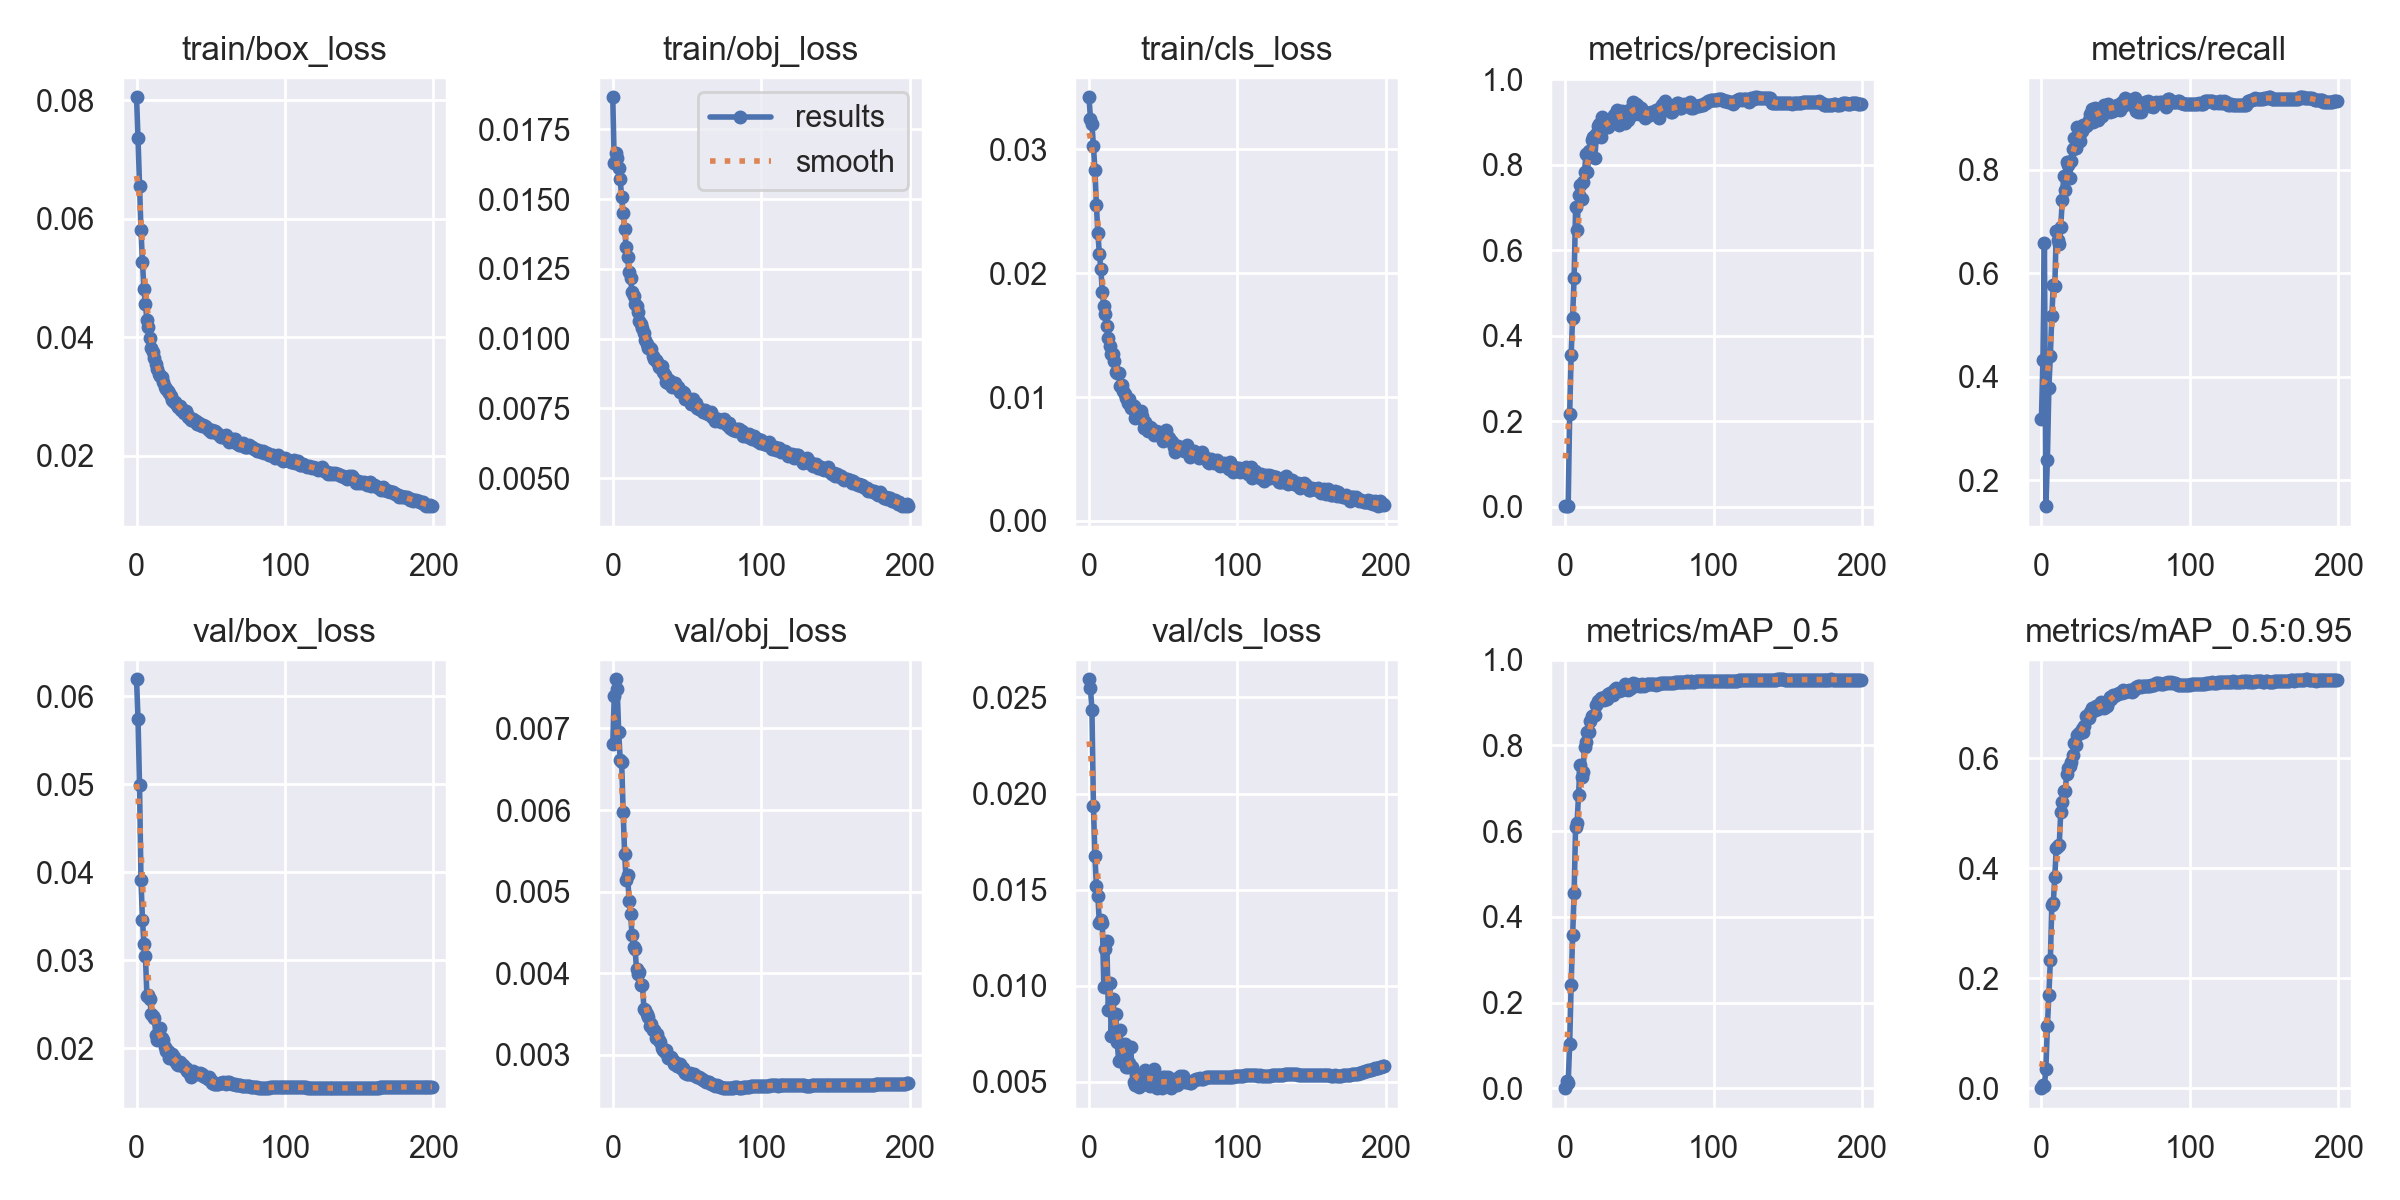

Values plotted in this chart, from the file beside it:
epoch, train/box_loss, train/obj_loss, train/cls_loss, metrics/precision, metrics/recall, metrics/mAP_0.5, metrics/mAP_0.5:0.95, val/box_loss, val/obj_loss, val/cls_loss, x/lr0, x/lr1, x/lr2
0, 0.08048, 0.01865, 0.03418, 0.0009917, 0.3191, 0.0007124, 0.000163, 0.06193, 0.00681, 0.02595, 0.07003, 0.00333, 0.00333
1, 0.07357, 0.01629, 0.03246, 0.001099, 0.4321, 0.01732, 0.005757, 0.05743, 0.007393, 0.02549, 0.03999, 0.006631, 0.006631
2, 0.06555, 0.01665, 0.03198, 0.00223, 0.6587, 0.01274, 0.003939, 0.04997, 0.007602, 0.02432, 0.009928, 0.009898, 0.009898
3, 0.05803, 0.01649, 0.03025, 0.2165, 0.1504, 0.1034, 0.03589, 0.03913, 0.007481, 0.01935, 0.009851, 0.009851, 0.009851
4, 0.05269, 0.01612, 0.02831, 0.3544, 0.2396, 0.2419, 0.1127, 0.03458, 0.006959, 0.01674, 0.009851, 0.009851, 0.009851
5, 0.0481, 0.01571, 0.02545, 0.4427, 0.378, 0.357, 0.1688, 0.0318, 0.006616, 0.01517, 0.009802, 0.009802, 0.009802
6, 0.04556, 0.01507, 0.0232, 0.5352, 0.4407, 0.4552, 0.2323, 0.03042, 0.006588, 0.01465, 0.009753, 0.009753, 0.009753
7, 0.04286, 0.01452, 0.02156, 0.7004, 0.5175, 0.6106, 0.3324, 0.02595, 0.005979, 0.01326, 0.009703, 0.009703, 0.009703
8, 0.04176, 0.01392, 0.0203, 0.6475, 0.5776, 0.6192, 0.3372, 0.02608, 0.005466, 0.01343, 0.009654, 0.009654, 0.009654
9, 0.03991, 0.0133, 0.01845, 0.7299, 0.5746, 0.6844, 0.3846, 0.02552, 0.005141, 0.01325, 0.009604, 0.009604, 0.009604
10, 0.0382, 0.01292, 0.01737, 0.7526, 0.6809, 0.7535, 0.4367, 0.02382, 0.005202, 0.009915, 0.009555, 0.009555, 0.009555
11, 0.03754, 0.01238, 0.01672, 0.719, 0.6639, 0.727, 0.4409, 0.02367, 0.004885, 0.01191, 0.009505, 0.009505, 0.009505
12, 0.03649, 0.01217, 0.01571, 0.7604, 0.6567, 0.7375, 0.4424, 0.02338, 0.004724, 0.01234, 0.009456, 0.009456, 0.009456
13, 0.03556, 0.01166, 0.0148, 0.7837, 0.6893, 0.7971, 0.5012, 0.02154, 0.004465, 0.008746, 0.009406, 0.009406, 0.009406
14, 0.0346, 0.01152, 0.01411, 0.8244, 0.7407, 0.8088, 0.5193, 0.02091, 0.004317, 0.01014, 0.009357, 0.009357, 0.009357
15, 0.03385, 0.01124, 0.01345, 0.7841, 0.7882, 0.8304, 0.5408, 0.02139, 0.0043, 0.007392, 0.009307, 0.009307, 0.009307
16, 0.03349, 0.01117, 0.01347, 0.8317, 0.7599, 0.8323, 0.5397, 0.02227, 0.004054, 0.009329, 0.009258, 0.009258, 0.009258
17, 0.03335, 0.01095, 0.0129, 0.8209, 0.8151, 0.8561, 0.5703, 0.0211, 0.003988, 0.008517, 0.009208, 0.009208, 0.009208
18, 0.03245, 0.01062, 0.01203, 0.8575, 0.809, 0.8678, 0.5817, 0.02092, 0.004013, 0.00854, 0.009158, 0.009158, 0.009158
19, 0.03166, 0.01051, 0.01191, 0.8658, 0.7832, 0.8696, 0.5852, 0.0201, 0.003855, 0.007079, 0.009109, 0.009109, 0.009109
20, 0.03123, 0.0104, 0.01196, 0.8157, 0.8161, 0.8699, 0.592, 0.01965, 0.003855, 0.006066, 0.009059, 0.009059, 0.009059
21, 0.03087, 0.0102, 0.0109, 0.8716, 0.8403, 0.8937, 0.6064, 0.01965, 0.003569, 0.007687, 0.00901, 0.00901, 0.00901
22, 0.03058, 0.009966, 0.01095, 0.892, 0.86, 0.903, 0.627, 0.01889, 0.003554, 0.006066, 0.00896, 0.00896, 0.00896
23, 0.03007, 0.009799, 0.0105, 0.8968, 0.8421, 0.9044, 0.624, 0.01922, 0.003507, 0.006447, 0.008911, 0.008911, 0.008911
24, 0.02947, 0.009671, 0.01028, 0.866, 0.8822, 0.9099, 0.6423, 0.0193, 0.00346, 0.006967, 0.008861, 0.008861, 0.008861
25, 0.02902, 0.009681, 0.009886, 0.9126, 0.8658, 0.9095, 0.6455, 0.019, 0.00336, 0.00575, 0.008812, 0.008812, 0.008812
26, 0.02907, 0.009632, 0.00952, 0.887, 0.8555, 0.9053, 0.645, 0.01847, 0.00338, 0.005742, 0.008762, 0.008762, 0.008762
27, 0.02864, 0.009369, 0.009874, 0.8935, 0.8741, 0.9139, 0.6524, 0.01818, 0.003305, 0.005995, 0.008713, 0.008713, 0.008713
28, 0.02831, 0.009263, 0.009093, 0.8929, 0.8858, 0.9094, 0.6479, 0.01807, 0.003307, 0.006799, 0.008663, 0.008663, 0.008663
29, 0.02843, 0.009245, 0.00936, 0.8893, 0.8839, 0.9206, 0.6577, 0.01838, 0.003209, 0.00576, 0.008614, 0.008614, 0.008614
30, 0.02779, 0.00918, 0.009295, 0.9075, 0.8838, 0.9233, 0.6762, 0.01801, 0.003262, 0.005009, 0.008564, 0.008564, 0.008564
31, 0.0277, 0.008989, 0.008297, 0.9061, 0.8869, 0.9213, 0.6743, 0.01812, 0.003188, 0.004808, 0.008515, 0.008515, 0.008515
32, 0.02723, 0.008972, 0.008642, 0.8994, 0.8954, 0.9174, 0.6736, 0.01785, 0.003164, 0.005329, 0.008466, 0.008466, 0.008466
33, 0.02756, 0.009016, 0.008893, 0.9176, 0.9071, 0.9296, 0.6843, 0.01776, 0.003087, 0.005039, 0.008416, 0.008416, 0.008416
34, 0.02703, 0.008818, 0.008319, 0.9088, 0.9162, 0.9334, 0.6917, 0.01737, 0.003066, 0.004701, 0.008367, 0.008367, 0.008367
35, 0.0266, 0.008693, 0.008882, 0.9278, 0.8923, 0.9295, 0.6846, 0.01739, 0.003041, 0.004929, 0.008317, 0.008317, 0.008317
36, 0.02643, 0.00846, 0.0085, 0.8943, 0.9185, 0.927, 0.6878, 0.01707, 0.003064, 0.005189, 0.008268, 0.008268, 0.008268
37, 0.0261, 0.008429, 0.007491, 0.9142, 0.9141, 0.931, 0.6943, 0.01666, 0.002969, 0.005085, 0.008218, 0.008218, 0.008218
38, 0.02626, 0.008512, 0.007979, 0.9251, 0.8955, 0.9296, 0.6889, 0.01735, 0.002978, 0.005598, 0.008169, 0.008169, 0.008169
39, 0.0259, 0.008345, 0.007622, 0.9243, 0.8999, 0.9324, 0.6962, 0.01705, 0.002976, 0.005297, 0.008119, 0.008119, 0.008119
40, 0.02581, 0.00826, 0.007239, 0.8985, 0.9161, 0.9429, 0.7015, 0.01705, 0.002945, 0.004852, 0.00807, 0.00807, 0.00807
41, 0.02537, 0.008408, 0.007553, 0.9126, 0.9027, 0.9364, 0.6967, 0.01712, 0.002884, 0.004761, 0.00802, 0.00802, 0.00802
42, 0.02555, 0.008396, 0.007499, 0.9057, 0.9243, 0.9294, 0.6909, 0.01702, 0.002912, 0.005449, 0.007971, 0.007971, 0.007971
43, 0.02522, 0.008215, 0.007237, 0.929, 0.9153, 0.9319, 0.6928, 0.01718, 0.002864, 0.005483, 0.007921, 0.007921, 0.007921
44, 0.025, 0.008263, 0.006936, 0.9224, 0.924, 0.9329, 0.6946, 0.01708, 0.002881, 0.005644, 0.007872, 0.007872, 0.007872
45, 0.02525, 0.008103, 0.007261, 0.9157, 0.9265, 0.9376, 0.7016, 0.01685, 0.002884, 0.004746, 0.007822, 0.007822, 0.007822
46, 0.02499, 0.008128, 0.00721, 0.9464, 0.9115, 0.9446, 0.7106, 0.0167, 0.002838, 0.004663, 0.007772, 0.007772, 0.007772
47, 0.02495, 0.008078, 0.007172, 0.9302, 0.9151, 0.9417, 0.7081, 0.01665, 0.00284, 0.004916, 0.007723, 0.007723, 0.007723
48, 0.02454, 0.008036, 0.006991, 0.9427, 0.9138, 0.943, 0.7141, 0.01647, 0.0028, 0.004956, 0.007673, 0.007673, 0.007673
49, 0.02439, 0.007835, 0.006712, 0.9374, 0.9205, 0.9417, 0.7123, 0.01666, 0.002783, 0.004663, 0.007624, 0.007624, 0.007624
50, 0.02406, 0.00789, 0.00643, 0.9198, 0.923, 0.9396, 0.7144, 0.01633, 0.002769, 0.005226, 0.007574, 0.007574, 0.007574
51, 0.02433, 0.00785, 0.006713, 0.9331, 0.9247, 0.9396, 0.7172, 0.01599, 0.002768, 0.00527, 0.007525, 0.007525, 0.007525
52, 0.02401, 0.007777, 0.007322, 0.9294, 0.9241, 0.9429, 0.7182, 0.01591, 0.002783, 0.004931, 0.007476, 0.007476, 0.007476
53, 0.02417, 0.007659, 0.006762, 0.9236, 0.9153, 0.9393, 0.718, 0.0159, 0.002767, 0.005244, 0.007426, 0.007426, 0.007426
54, 0.02387, 0.007821, 0.006686, 0.9089, 0.93, 0.9416, 0.7189, 0.01593, 0.002758, 0.00483, 0.007377, 0.007377, 0.007377
55, 0.02366, 0.007725, 0.006459, 0.9207, 0.9235, 0.9433, 0.7236, 0.01593, 0.002771, 0.004667, 0.007327, 0.007327, 0.007327
56, 0.02339, 0.007696, 0.00638, 0.9159, 0.9376, 0.9435, 0.7195, 0.01605, 0.002742, 0.004937, 0.007278, 0.007278, 0.007278
57, 0.02323, 0.007502, 0.005991, 0.918, 0.9338, 0.9422, 0.7221, 0.01604, 0.00273, 0.004968, 0.007228, 0.007228, 0.007228
58, 0.02318, 0.007481, 0.005594, 0.9229, 0.9292, 0.9425, 0.721, 0.01611, 0.00273, 0.005143, 0.007178, 0.007178, 0.007178
59, 0.02313, 0.007486, 0.005918, 0.9204, 0.9352, 0.9437, 0.7238, 0.01598, 0.002718, 0.00484, 0.007129, 0.007129, 0.007129
... 140 more rows
